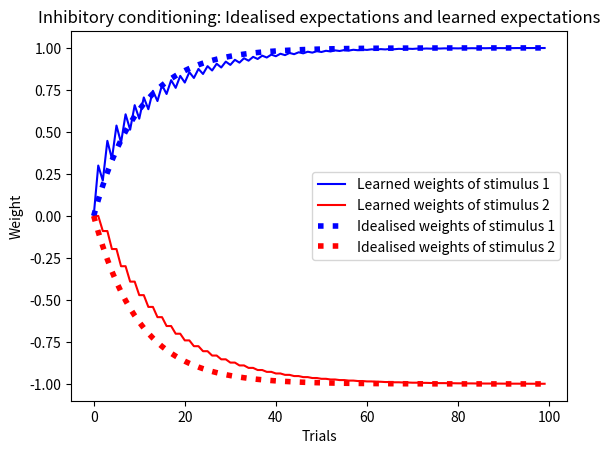

Reproduce this figure in Python.
import numpy as np
import matplotlib.pyplot as plt

## INHIBITORY CONDITIONING

s1 = np.ones(100)                 # stimulus 1
s2 = np.array([1,0] * 50)         # stimulus 2
rewards = np.array([0,1] * 50)    # rewards

expectations_w1 = 1 - np.exp(-0.1 * np.arange(100))      # idealised weights of stimulus 1
expectations_w2 = -1 + np.exp(-0.1 * np.arange(100))     # idealised weights of stimulus 2

w1 = np.empty(100)      # weight array for stimulus 1
w2 = np.empty(100)      # weight array for stimulus 2
w1[0], w2[0] = 0, 0     # initial weights

e = 0.3                 # learning rate

# learning loop
for i in range(1, len(s1)):
    v = w1[i-1] * s1[i] + w2[i-1] * s2[i]       # prediction
    d = rewards[i] - v                          # error

    # updating weights with Rescorla-Wagner rule
    w1[i] = w1[i-1] + e * d * s1[i]
    w2[i] = w2[i-1] + e * d * s2[i]

# plotting
plt.plot(w1, color="blue", label="Learned weights of stimulus 1")
plt.plot(w2, color="red", label="Learned weights of stimulus 2")
plt.plot(expectations_w1, color="blue", linestyle="dotted", linewidth="4", label="Idealised weights of stimulus 1")
plt.plot(expectations_w2, color="red", linestyle="dotted", linewidth="4", label="Idealised weights of stimulus 2")
plt.title("Inhibitory conditioning: Idealised expectations and learned expectations")
plt.xlabel("Trials")
plt.ylabel("Weight")
plt.legend(loc="best")

plt.show()